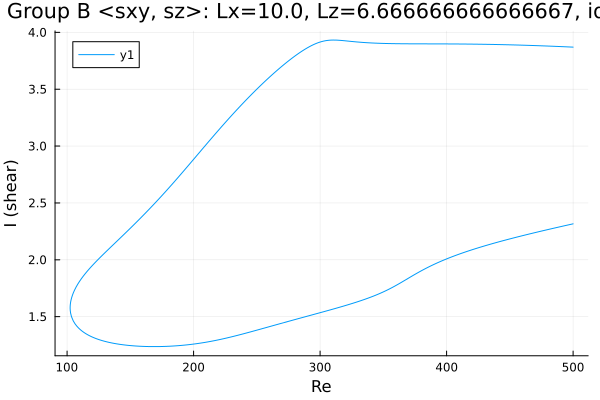

The file beside this chart, header and first rows:
Re, shear
500.0, 3.87
499.6, 3.87
498.2, 3.871
496.7, 3.872
495.3, 3.872
493.9, 3.873
492.5, 3.874
491.1, 3.874
489.7, 3.875
488.3, 3.876
486.8, 3.876
485.4, 3.877
484, 3.878
482.6, 3.878
481.2, 3.879
479.8, 3.879
478.4, 3.88
476.9, 3.881
475.5, 3.881
474.1, 3.882
472.7, 3.882
471.3, 3.883
469.9, 3.884
468.5, 3.884
467, 3.885
465.6, 3.885
464.2, 3.886
462.8, 3.886
461.4, 3.887
460, 3.887
458.6, 3.888
457.1, 3.888
455.7, 3.888
454.3, 3.889
452.9, 3.889
451.5, 3.89
450.1, 3.89
448.7, 3.891
447.2, 3.891
445.8, 3.891
444.4, 3.892
443, 3.892
441.6, 3.892
440.2, 3.893
438.8, 3.893
437.3, 3.893
435.9, 3.894
434.5, 3.894
433.1, 3.894
431.7, 3.895
430.3, 3.895
428.9, 3.895
427.4, 3.895
426, 3.895
424.6, 3.896
423.2, 3.896
421.8, 3.896
421.7, 3.896
420.3, 3.896
418.9, 3.896
... 571 more rows
